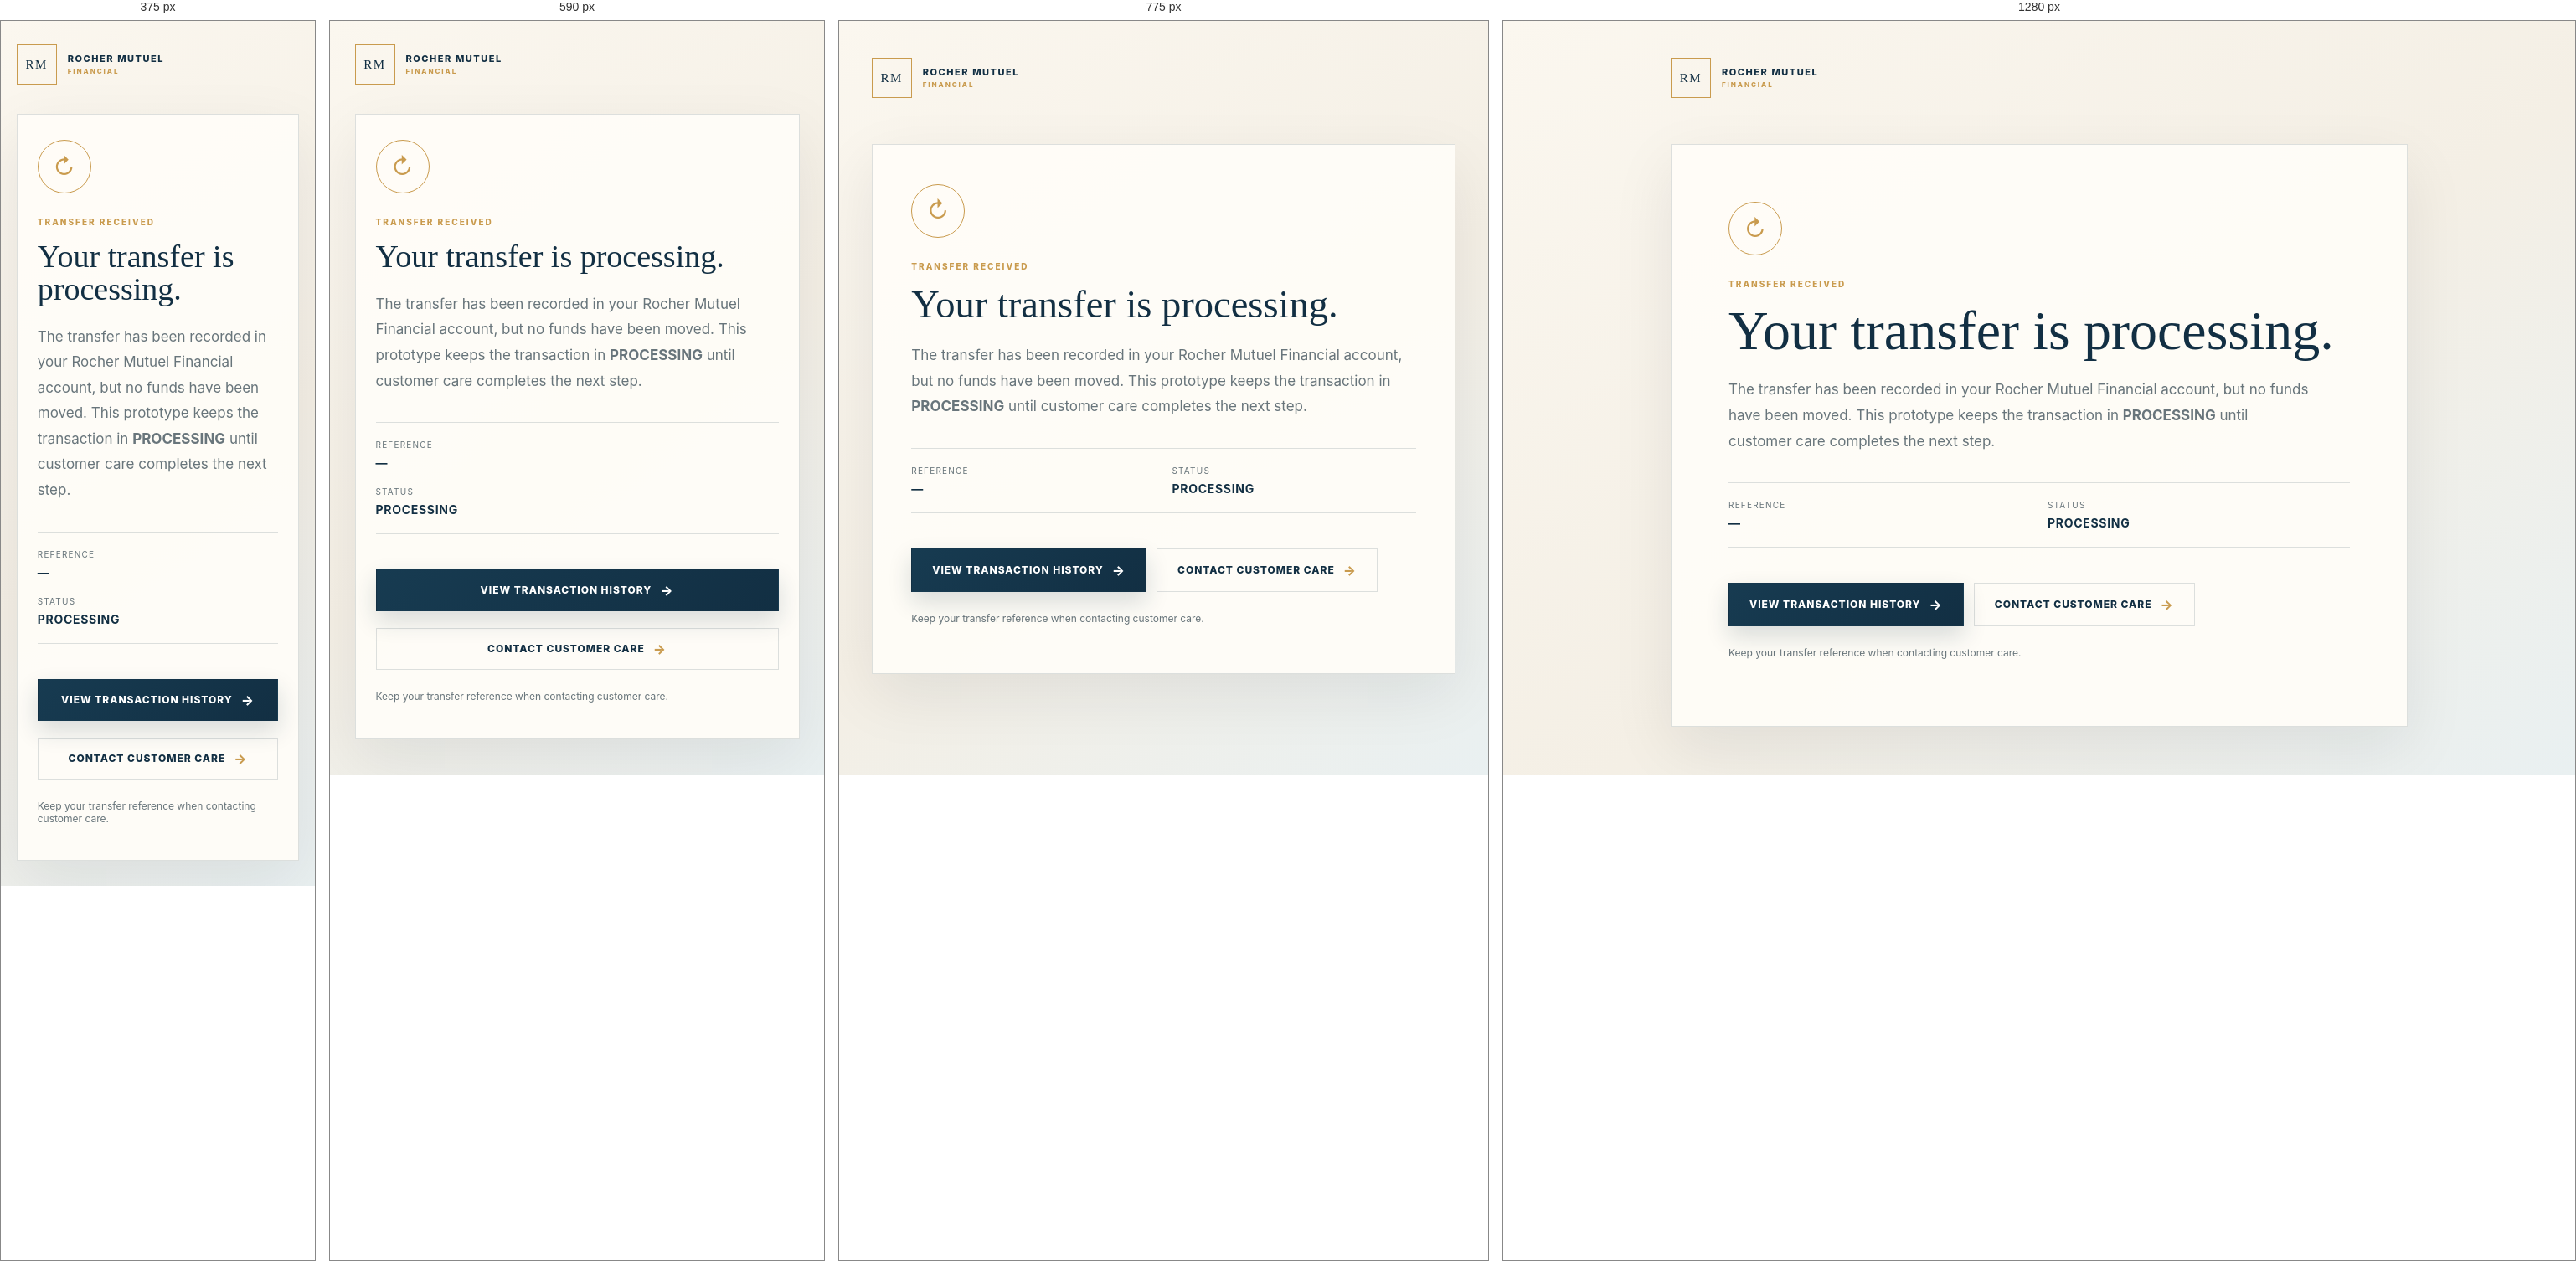
Rendered at 375 px, 590 px, 775 px and 1280 px, left to right.

<!-- file: transfer-processing.html -->
<!doctype html>
<html lang="en"><head><meta charset="utf-8"><meta name="viewport" content="width=device-width,initial-scale=1">
<link rel="canonical" href="https://rocherfinancial.cfd/transfer-processing.html"><title>Transfer Processing | Rocher Mutuel Financial</title><link rel="stylesheet" href="/css/app.css?v=20260923"><link rel="stylesheet" href="/css/status-pages.css?v=20260923"></head>
<body class="client-app status-page"><main class="status-shell">
<a class="auth-brand" href="/dashboard.html"><span>RM</span><div>ROCHER MUTUEL<small>FINANCIAL</small></div></a>
<section class="status-card processing"><div class="status-icon">↻</div><p class="eyebrow">TRANSFER RECEIVED</p><h1>Your transfer is processing.</h1>
<p class="lead">The transfer has been recorded in your Rocher Mutuel Financial account, but no funds have been moved. This prototype keeps the transaction in <strong>PROCESSING</strong> until customer care completes the next step.</p>
<div class="status-details"><div><span>Reference</span><strong id="reference">—</strong></div><div><span>Status</span><strong>PROCESSING</strong></div></div>
<div class="status-actions"><a class="button" href="/dashboard.html#activity">View transaction history</a><a class="button secondary" href="/contact.html">Contact customer care</a></div>
<p class="status-note">Keep your transfer reference when contacting customer care.</p></section></main>
<script>const q=new URLSearchParams(location.search);document.querySelector("#reference").textContent=q.get("reference")||"Pending reference";</script>
</body></html>

/* @media block from css/app.css */
@media(max-width:900px){.auth-shell{grid-template-columns:1fr}.auth-visual{display:none}.auth-panel{min-height:100vh;padding:32px 24px}.mobile-brand{display:block;margin-bottom:56px}}

/* @media block from css/app.css */
@media(max-width:520px){.auth-panel{padding:25px 20px}.mobile-brand{margin-bottom:48px}.auth-intro{margin-bottom:28px}.auth-intro h2{font-size:42px}.auth-divider{display:grid}.login-assurance{margin-top:24px}}

/* @media block from css/app.css */
@media(max-width:560px){.admin-page .auth-shell{padding:92px 18px 28px}.admin-page .auth-brand{top:24px;left:20px}.admin-page .auth-card{padding:34px 24px}.admin-page .auth-card h1{font-size:40px}.admin-page .auth-note{max-width:300px;line-height:1.6}}

/* @media block from css/app.css */
@media(max-width:620px){
  .simple-auth{padding:28px 16px}
  .simple-auth .auth-brand{margin-bottom:26px}
  .simple-auth .auth-card{padding:30px 22px}
  .simple-auth .auth-card h1{font-size:40px}
  .simple-auth .notice-actions{display:grid}
  .simple-auth .notice-actions .button{width:100%}
}

/* @media block from css/app.css */
@media(max-width:620px){
 .button,button[type="submit"],input[type="submit"],.action-button{min-height:50px;padding:0 20px}
}

/* @media block from css/app.css */
@media(max-width:620px){
  .simple-auth{padding:28px 16px}
  .simple-auth .auth-brand{margin-bottom:22px}
  .simple-auth .auth-card{padding:30px 22px}
  .simple-auth .auth-card h1{font-size:42px}
  .simple-auth .notice-actions{display:grid}
  .simple-auth .notice-actions .button{width:100%}
}

/* @media block from css/status-pages.css */
@media(max-width:650px){.status-shell{padding-top:28px}.status-shell>.auth-brand{margin-bottom:35px}.status-details,.support-grid{grid-template-columns:1fr}.status-card{padding:30px 24px}.status-actions .button{width:100%;text-align:center}}